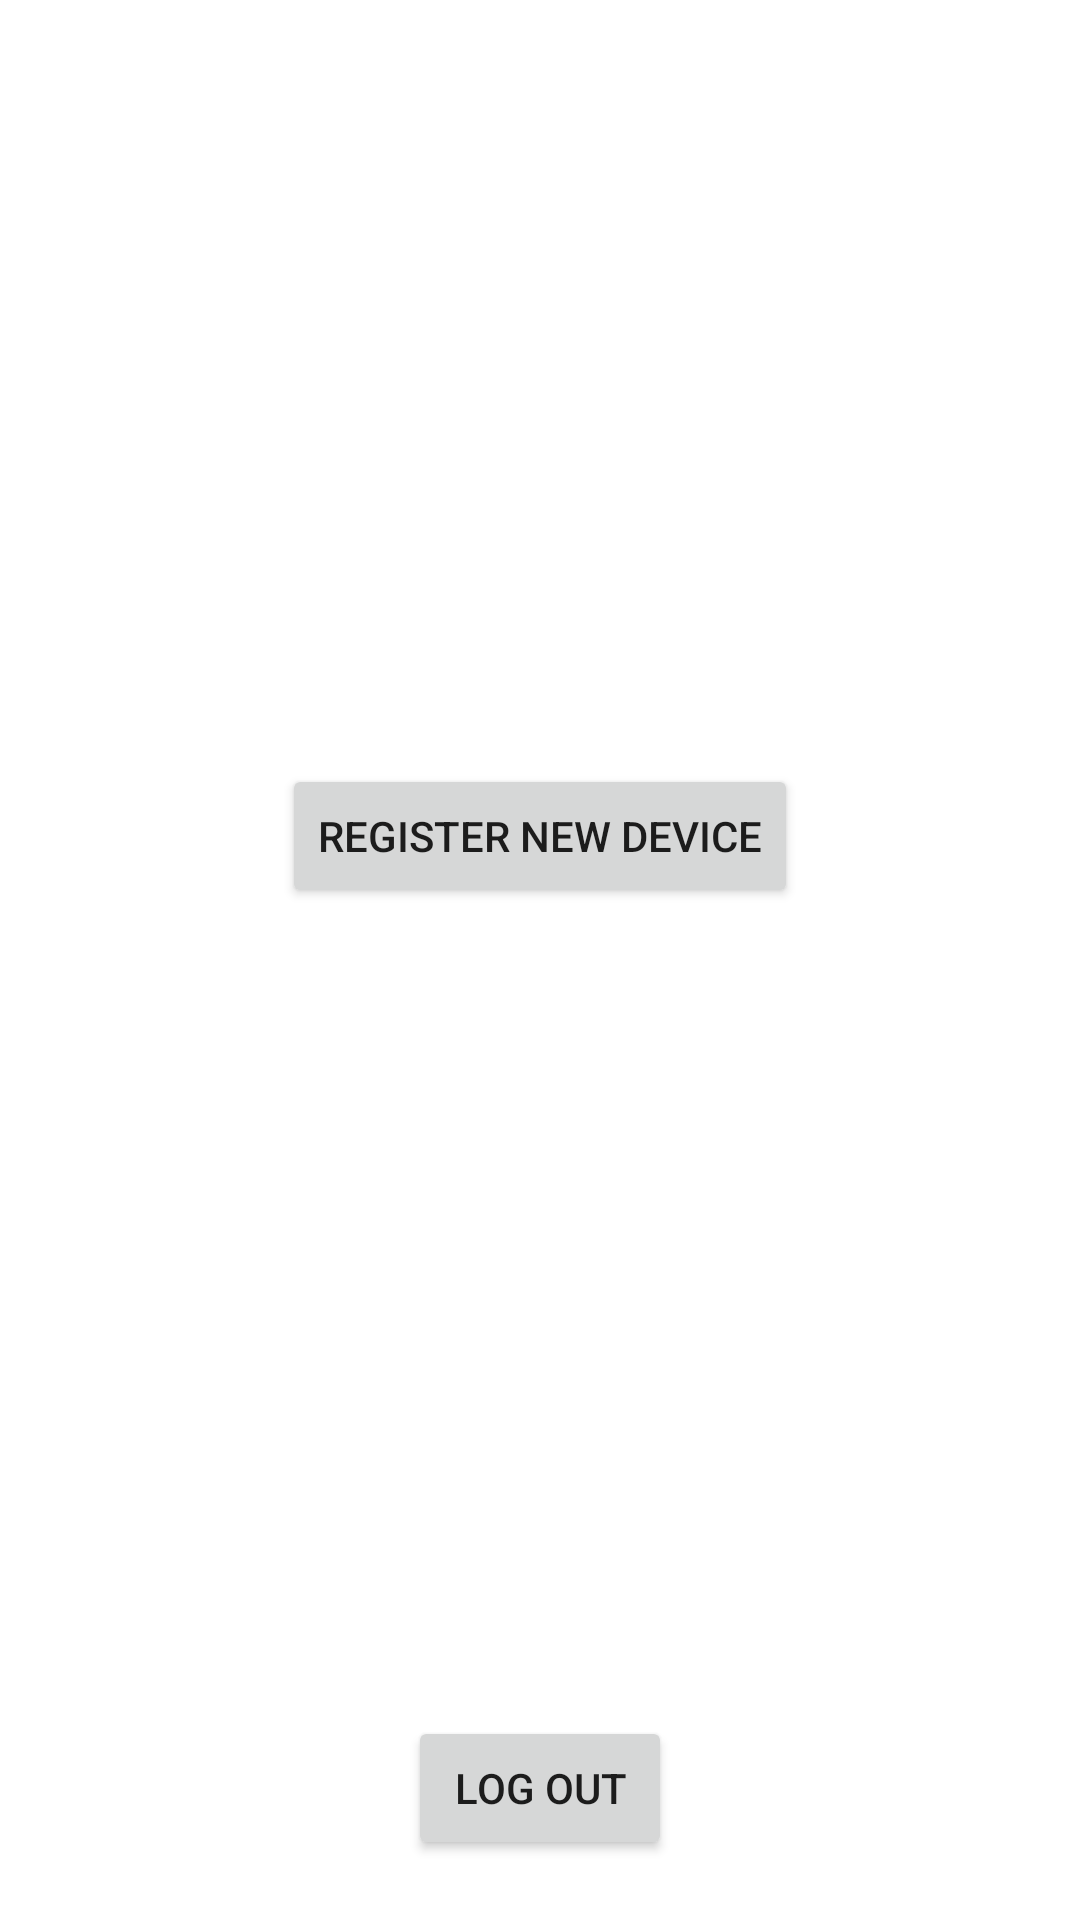

Reconstruct the res/layout file that produces this screen, plus the resources it refers to.
<!-- AndroidManifest.xml: application theme Theme.BabyMonitorApplication -->
<!-- res/layout/fragment_main.xml -->
<?xml version="1.0" encoding="utf-8"?>
<androidx.constraintlayout.widget.ConstraintLayout xmlns:android="http://schemas.android.com/apk/res/android"
    xmlns:tools="http://schemas.android.com/tools"
    xmlns:app="http://schemas.android.com/apk/res-auto"
    android:layout_width="match_parent"
    android:layout_height="match_parent"
    tools:context=".ui.main.MainFragment">

    <Button
        android:id="@+id/register_btn"
        android:layout_width="wrap_content"
        android:layout_height="wrap_content"
        android:onClick="registerDevice"
        android:text="Register new Device"
        app:layout_constraintBottom_toBottomOf="parent"
        app:layout_constraintEnd_toEndOf="parent"
        app:layout_constraintStart_toStartOf="parent"
        app:layout_constraintTop_toTopOf="parent"
        app:layout_constraintVertical_bias="0.43"
        tools:ignore="MissingConstraints" />

    <Button
        android:id="@+id/logout_btn"
        android:layout_width="wrap_content"
        android:layout_height="wrap_content"
        android:layout_marginBottom="20dp"
        android:onClick="logout"
        android:text="Log Out"
        app:layout_constraintBottom_toBottomOf="parent"
        app:layout_constraintEnd_toEndOf="parent"
        app:layout_constraintStart_toStartOf="parent" />
</androidx.constraintlayout.widget.ConstraintLayout>
<!-- resources referenced by this layout -->
<resources>
  <style name="Theme.BabyMonitorApplication" parent="Theme.MaterialComponents.DayNight.DarkActionBar">
          
          <item name="colorPrimary">@color/purple_500</item>
          <item name="colorPrimaryVariant">@color/purple_700</item>
          <item name="colorOnPrimary">@color/white</item>
          
          <item name="colorSecondary">@color/teal_200</item>
          <item name="colorSecondaryVariant">@color/teal_700</item>
          <item name="colorOnSecondary">@color/black</item>
          
          <item name="android:statusBarColor">?attr/colorPrimaryVariant</item>
          
      </style>
  <!-- not gathered from this repository: default colours our renderer supplied (Android Studio template values) -->
  <color name="purple_500">#FF6200EE</color>
  <color name="purple_700">#FF3700B3</color>
  <color name="teal_200">#FF03DAC5</color>
  <color name="teal_700">#FF018786</color>
  <color name="black">#FF000000</color>
  <color name="white">#FFFFFFFF</color>
</resources>
